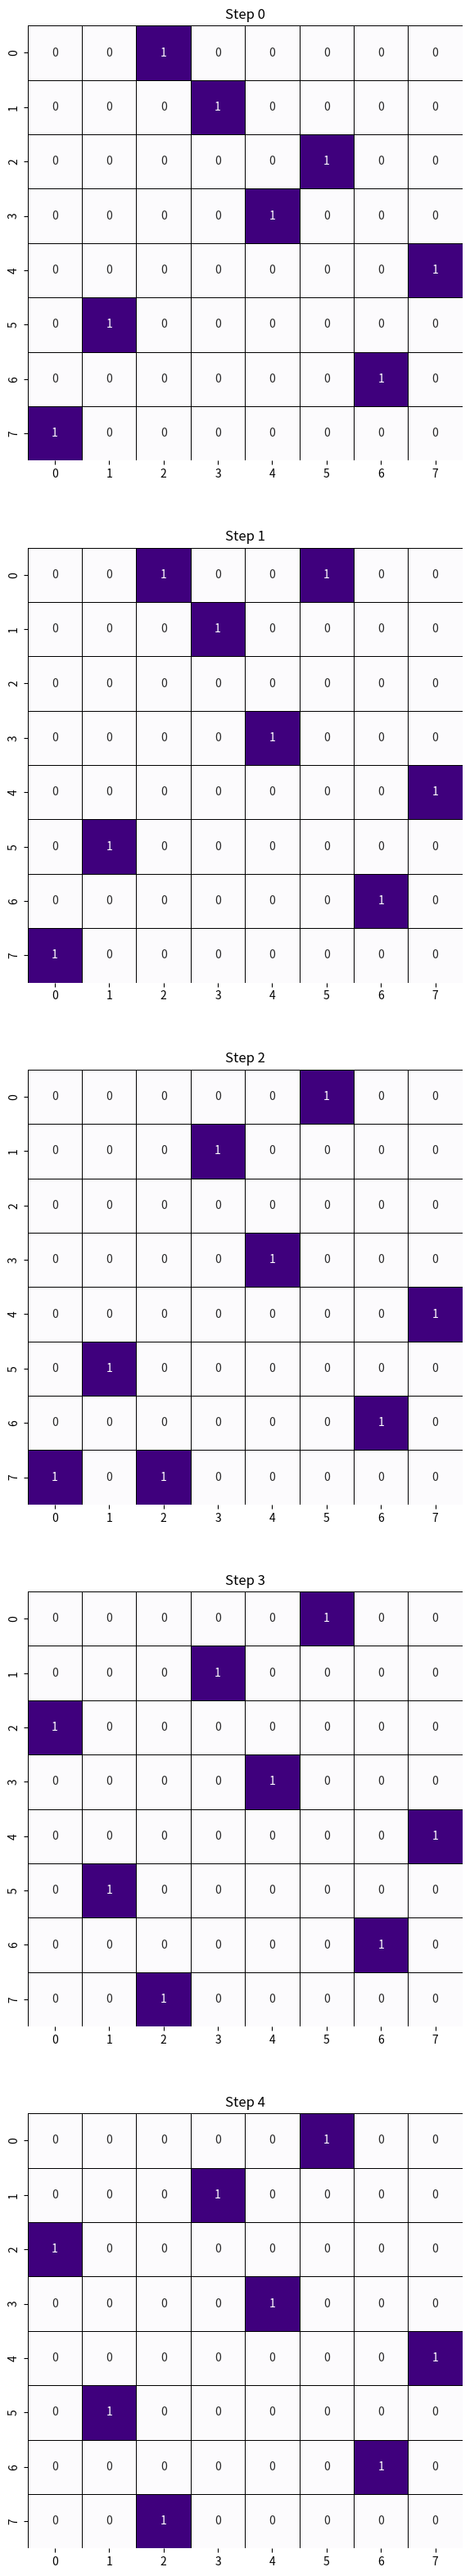

The matplotlib source for this figure:
import random
import numpy as np
import matplotlib.pyplot as plt
import seaborn as sns

def generate_state():
    """Generate a random initial state"""
    state = [-1] * 8
    for i in range(8):
        while True:
            j = random.randint(0, 7)
            if j not in state[:i]:
                state[i] = j
                break
    return state

def calculate_fitness(state):
    """Calculate the fitness score of a state"""
    conflicts = 0
    for i in range(8):
        for j in range(i+1, 8):
            if state[i] == state[j] or abs(state[i] - state[j]) == j - i:
                conflicts += 1
    return 28 - conflicts

def get_neighbors(state):
    """Generate all possible next states"""
    neighbors = []
    for i in range(8):
        for j in range(8):
            if j != state[i]:
                neighbor = state[:]
                neighbor[i] = j
                neighbors.append(neighbor)
    return neighbors

def hill_climbing(allow_sideways=True, max_sideways=100, max_restarts=20):
    """Run the hill climbing algorithm"""
    best_solution = None
    best_fitness = -1
    restarts = 0
    all_states = []

    while restarts < max_restarts:
        current_state = generate_state()
        all_states.append(current_state)
        current_fitness = calculate_fitness(current_state)
        sideways_moves = 0

        while True:
            neighbors = get_neighbors(current_state)
            if not neighbors:
                break

            neighbor_fitnesses = [calculate_fitness(neighbor) for neighbor in neighbors]
            best_neighbor = neighbors[np.argmax(neighbor_fitnesses)]
            best_local_fitness = max(neighbor_fitnesses)

            if best_local_fitness < current_fitness:
                break
            elif best_local_fitness == current_fitness:
                if not allow_sideways or sideways_moves >= max_sideways:
                    break
                sideways_moves += 1
            else:
                sideways_moves = 0

            current_state = best_neighbor
            all_states.append(current_state)
            current_fitness = best_local_fitness

        if current_fitness > best_fitness:
            best_solution = current_state
            best_fitness = current_fitness

        if best_fitness == 28:
            break

        restarts += 1

    all_states.append(best_solution)
    return all_states

all_states = hill_climbing()
print('Solution:')
for row, col in enumerate(all_states[-1]):
    print(f'[{row}, {col}]')

# Display the board for each state using NumPy and Matplotlib
fig, axs = plt.subplots(nrows=len(all_states), figsize=(8, 8 * len(all_states)))
for i, state in enumerate(all_states):
    board = np.zeros((8, 8))
    for j in range(8):
        board[state[j], j] = 1
    axs[i].set_xticks([])
    axs[i].set_yticks([])
    axs[i].set_title(f'Step {i}')
    sns.heatmap(board, cmap='Purples', annot=True, cbar=False, square=True, linewidths=.5, linecolor='black', xticklabels=['0', '1', '2', '3', '4', '5', '6', '7'], yticklabels=['0', '1', '2', '3', '4', '5', '6', '7'], ax=axs[i])
plt.show()
